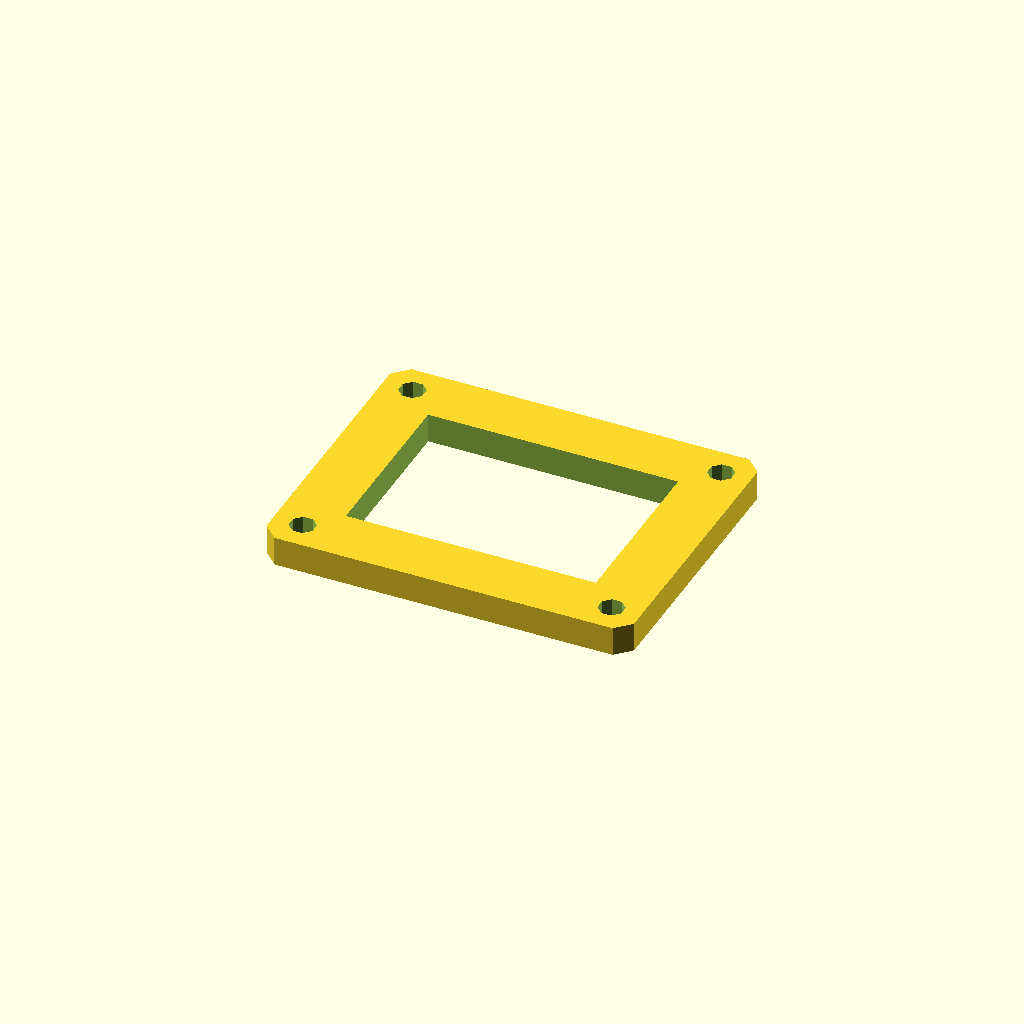
Cell 1 — every parameter at its default value.
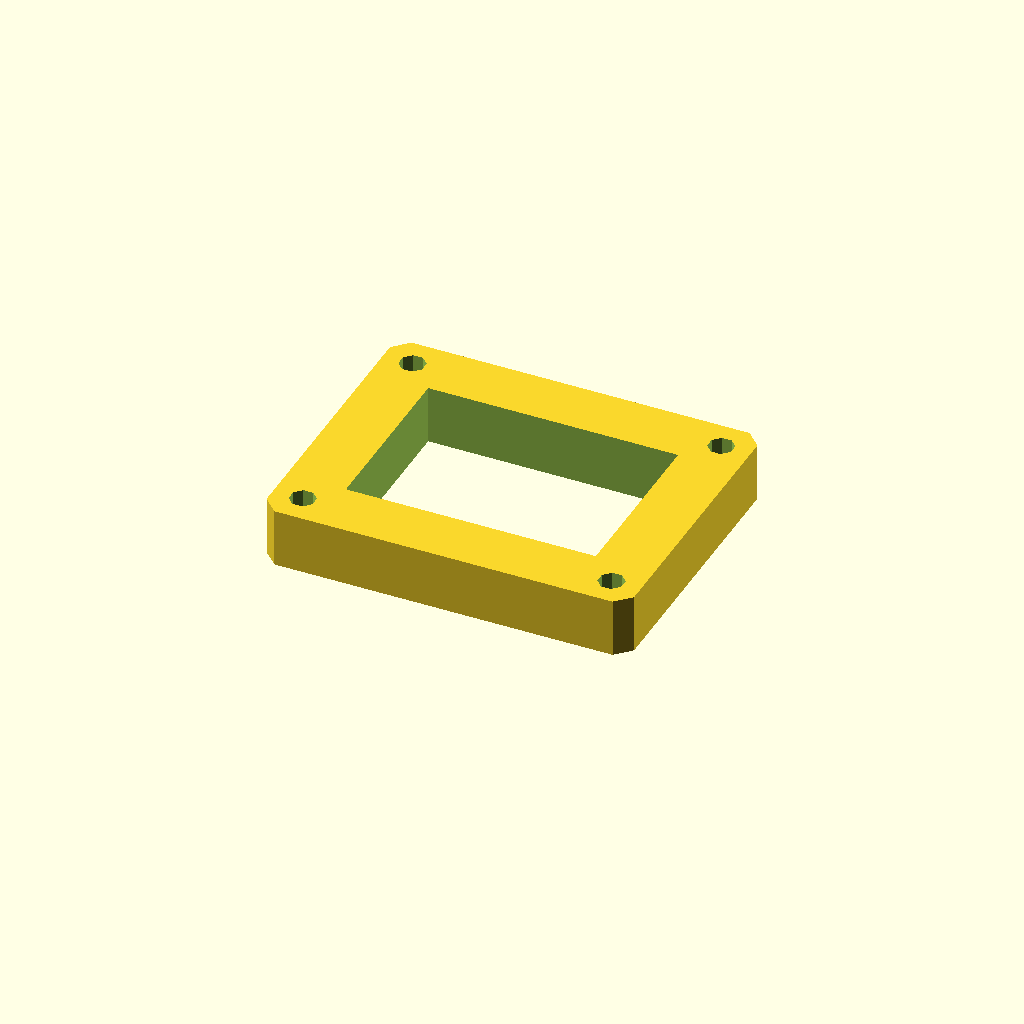
Cell 2 — plate_t set to 16, the other parameters unchanged.
All cells are drawn from one camera (rotation 55°, 0°, 25°, orthographic, colour scheme Cornfield), so only the parameter changes between them.
OpenSCAD source file optional_data/data/sketch3/frameplates/part_0038.scad:
$fn = 32;

// ----------------------------------------------------------------------
// Frame plate: 100 x 80 frame, 16 mm rails
// ----------------------------------------------------------------------

// --- parameters (mm) ---
plate_l = 100;            // plate length, X
plate_w = 80;             // plate width, Y
plate_t = 8;              // plate thickness, Z (extrusion height)
corner_c = 4;             // corner chamfer
frame_bar = 16;           // frame rail width
bolt_r = 3.5;             // corner bolt window radius
bolt_inset = 8;           // bolt centre inset from the edges
fit_tol = 0.1;            // declared fit tolerance (prompt contract)
free_tol = 0.5;           // declared free tolerance (prompt contract)

win_l = plate_l - 2 * frame_bar;  // window length
win_w = plate_w - 2 * frame_bar;  // window width
bolt_d = 2 * bolt_r;  // corner hole diameter

profile = [[4, 0], [96, 0], [100, 4], [100, 76], [96, 80], [4, 80], [0, 76], [0, 4]];  // primary outline, 8 points, counter clockwise
void_1 = [[16, 16], [84, 16], [84, 64], [16, 64]];  // the window, 4 points
void_2 = [[11.234, 9.339], [9.339, 11.234], [6.661, 11.234], [4.766, 9.339], [4.766, 6.661], [6.661, 4.766], [9.339, 4.766], [11.234, 6.661]];  // corner bolt window, 8 points
void_3 = [[95.234, 9.339], [93.339, 11.234], [90.661, 11.234], [88.766, 9.339], [88.766, 6.661], [90.661, 4.766], [93.339, 4.766], [95.234, 6.661]];  // corner bolt window, 8 points
void_4 = [[11.234, 73.339], [9.339, 75.234], [6.661, 75.234], [4.766, 73.339], [4.766, 70.661], [6.661, 68.766], [9.339, 68.766], [11.234, 70.661]];  // corner bolt window, 8 points
void_5 = [[95.234, 73.339], [93.339, 75.234], [90.661, 75.234], [88.766, 73.339], [88.766, 70.661], [90.661, 68.766], [93.339, 68.766], [95.234, 70.661]];  // corner bolt window, 8 points

// --- the one profile operation ---
difference() {
  linear_extrude(height = plate_t) polygon(points = profile);
  translate([0, 0, -1])
    linear_extrude(height = plate_t + 2) polygon(points = void_1);
  translate([0, 0, -1])
    linear_extrude(height = plate_t + 2) polygon(points = void_2);
  translate([0, 0, -1])
    linear_extrude(height = plate_t + 2) polygon(points = void_3);
  translate([0, 0, -1])
    linear_extrude(height = plate_t + 2) polygon(points = void_4);
  translate([0, 0, -1])
    linear_extrude(height = plate_t + 2) polygon(points = void_5);
}
Parameter table extracted from the source (name, type, default, range or options):
plate_l: number, default 100
plate_w: number, default 80
plate_t: number, default 8
corner_c: number, default 4
frame_bar: number, default 16
bolt_r: number, default 3.5
bolt_inset: number, default 8
fit_tol: number, default 0.1
free_tol: number, default 0.5
